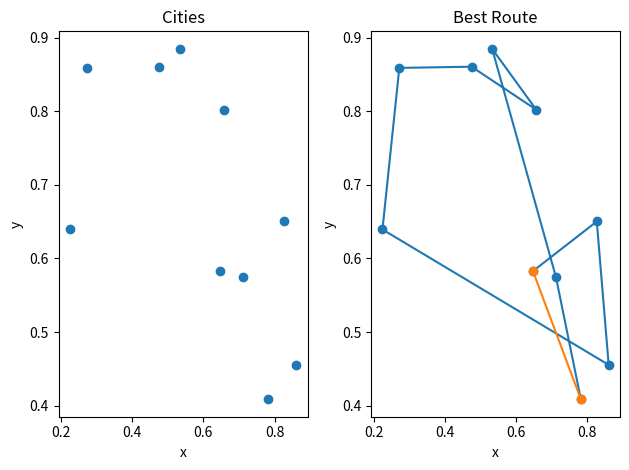

Reproduce this figure in Python.
# -*- coding: utf-8 -*-
"""


@author: Sudiksaa

"""

import numpy as np
import matplotlib.pyplot as plt

# Define fitness function
def fitness(solution, distances):
    total_distance = 0
    for i in range(len(solution)-1):
        total_distance += distances[solution[i], solution[i+1]]
    return 1 / total_distance

# Define crossover function
def crossover(parent1, parent2):
    # Choose random crossover points
    point1 = np.random.randint(0, len(parent1))
    point2 = np.random.randint(point1, len(parent1))

    # Create child
    child = [-1] * len(parent1)
    child[point1:point2+1] = parent1[point1:point2+1]
    remaining = [gene for gene in parent2 if gene not in child]
    child[:point1] = remaining[:point1]
    child[point2+1:] = remaining[point1:]

    return child

# Define mutation function
def mutate(solution):
    # Swap two random cities
    idx1, idx2 = np.random.choice(len(solution), 2, replace=False)
    solution[idx1], solution[idx2] = solution[idx2], solution[idx1]

    return solution

# Define genetic algorithm function
def genetic_algorithm(distances, population_size=100, generations=1000):
    num_cities = distances.shape[0]
    population = [list(np.random.permutation(num_cities)) for _ in range(population_size)]

    best_fitnesses = []
    best_solutions = []

    for generation in range(generations):
        # Evaluate fitness of population
        fitness_values = [fitness(solution, distances) for solution in population]

        # Select parents for mating
        parent_indices = np.random.choice(population_size, size=population_size, replace=True, p=fitness_values/np.sum(fitness_values))
        parents = [population[i] for i in parent_indices]

        # Create next generation through crossover and mutation
        new_population = []
        for i in range(0, population_size, 2):
            child1 = crossover(parents[i], parents[i+1])
            child2 = crossover(parents[i+1], parents[i])
            new_population.append(mutate(child1))
            new_population.append(mutate(child2))

        population = new_population

        # Store best solution and fitness
        best_solution = max(population, key=lambda solution: fitness(solution, distances))
        best_fitness = fitness(best_solution, distances)
        best_fitnesses.append(best_fitness)
        best_solutions.append(best_solution)

    # Find best solution
    best_solution = max(population, key=lambda solution: fitness(solution, distances))
    best_fitness = fitness(best_solution, distances)

    return best_solution, best_fitness, best_solutions, best_fitnesses

# Generate random distances between cities
num_cities = 10
cities = np.random.rand(num_cities, 2)
distances = np.zeros((num_cities, num_cities))
for i in range(num_cities):
    for j in range(i, num_cities):
        distance = np.linalg.norm(cities[i] - cities[j])
        distances[i, j] = distance
        distances[j, i] = distance

# Run genetic algorithm
best_solution, best_fitness, best_solutions, best_fitnesses = genetic_algorithm(distances, population_size=100, generations=1000)


# Plot the cities
plt.subplot(1, 2, 1)
plt.plot(cities[:, 0], cities[:, 1], 'o')
plt.xlabel('x')
plt.ylabel('y')
plt.title('Cities')

# Plot the best path
plt.subplot(1, 2, 2)
best_route = np.array([cities[i] for i in best_solution])
plt.plot(best_route[:, 0], best_route[:, 1], 'o-')
plt.plot([best_route[-1, 0], best_route[0, 0]], [best_route[-1, 1], best_route[0, 1]], 'o-')
plt.xlabel('x')
plt.ylabel('y')
plt.title('Best Route')

plt.tight_layout()
plt.show()